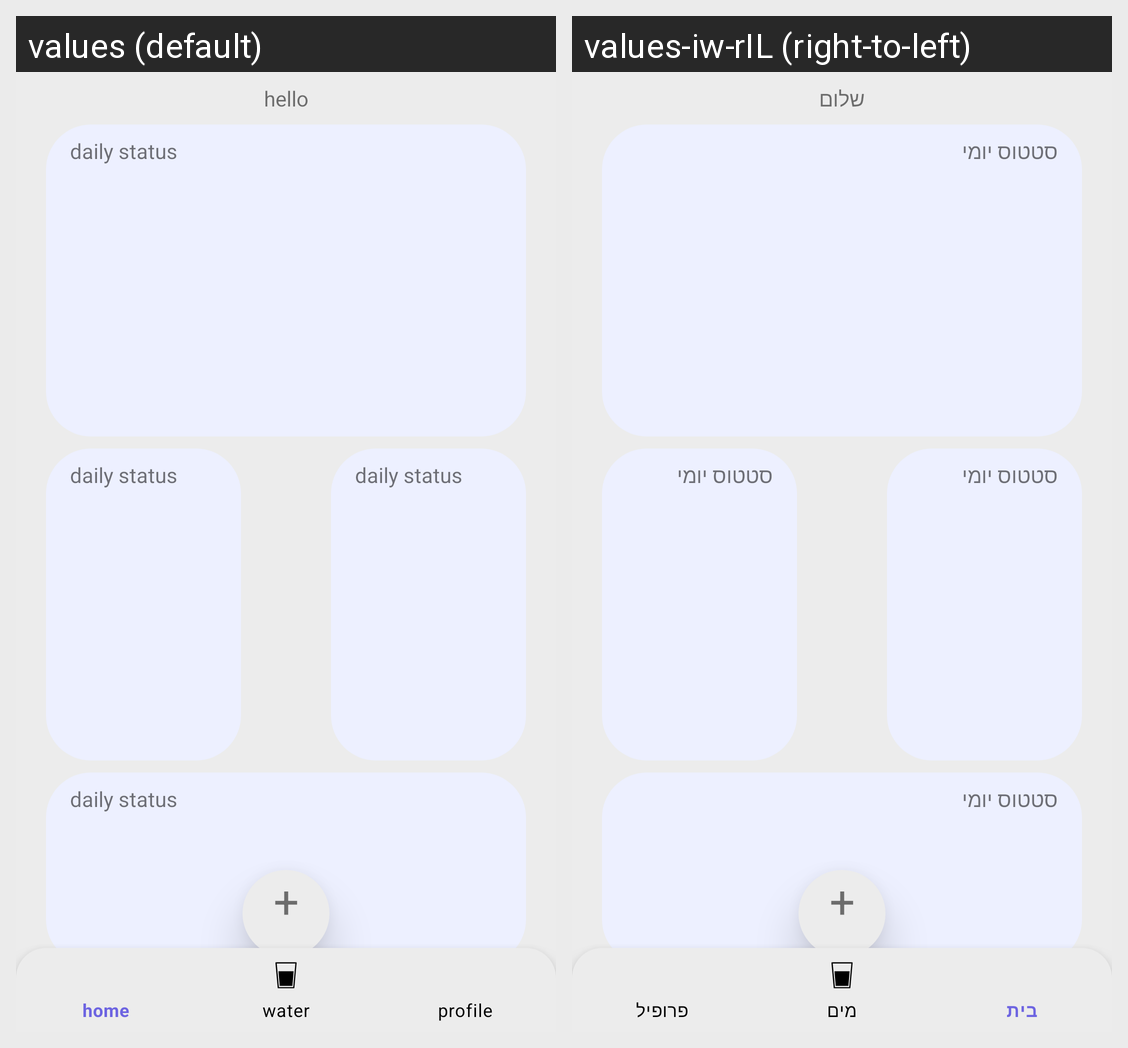

This grid shows one Android layout under two languages. Give, for every string resource on the screen, its name, the default text and each shown locale's text.
Android screen res/layout/activity_main.xml rendered under 2 locales, left to right: values (default), values-iw-rIL (right-to-left). Device: Nexus 5 (rendered at 1080×1920; each locale shown at half size, 540×960, under a caption strip naming it); theme Theme.FitnessUpp.
Strings drawn on this screen, with the default value and each locale's value (text and hints the layout hard-codes, and strings that could not be matched under every locale, appear in the picture but are not listed):

hello
  values: hello
  values-iw-rIL: שלום

dailystatus
  values: daily status
  values-iw-rIL: סטטוס יומי
